Run: headless pygame with SDL's dummy video driver; simulated clock (each Clock.tick advances the game by its frame time, no real sleeping); random seed 0; keys injected as events and as key.get_pressed() state; no mouse input.
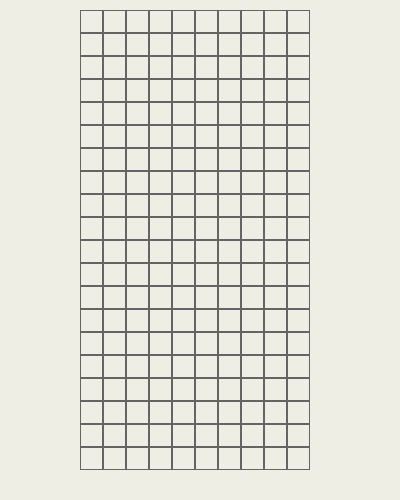
Frame 1 of 4 · flips 1–60 · no input
Frame 2 of 4 · flips 61–180 · tapped SPACE, RETURN · held RIGHT (→), D · screen unchanged from frame 1, image omitted
Frame 3 of 4 · flips 181–300 · held DOWN (↓), S · screen unchanged from frame 2, image omitted
Frame 4 of 4 · flips 301–420 · held LEFT (←), A, UP (↑), W · screen unchanged from frame 3, image omitted

The pygame program that drew these frames:

import pygame

colors = [
    (0,0,0),
    (120,37,179),
    (100,179,179),
    (80,34,22),
    (80,134,22),
    (180,34,22),
    (180,34,122)
]
class Tetris:
    height = 0
    width = 0
    field = []
    score = 0
    state = "start"

    def __init__(self, _height, _width):
        self.height = _height
        self.width = _width
        self.field = []
        self.score = 0
        self.state = "start"
        for i in range(_height):
            new_line = []
            for j in range(_width):
                new_line.append(0)
            self.field.append(new_line)




pygame.init()
screen = pygame.display.set_mode([400, 500])
pygame.display.set_caption("Tetris")

done = False
fps = 25
clock = pygame.time.Clock()
counter = 0
zoom = 23

game = Tetris(20, 10)
pressing_down = False
pressing_left = False
pressing_right = False

BLACK = (0, 0, 0)
WHITE = (255, 255, 255)
GRAY = (100, 100, 100)
EGGSHELL = (238, 238, 228)



while not done:
    for event in pygame.event.get():
        if event.type == pygame.KEYDOWN:
            if event.key == pygame.K_F:
                game.rotate()
            if event.key == pygame.K_S:
                game.rotate()
            if event.key == pygame.K_DOWN:
                pressing_down = True
            if event.key == pygame.K_LEFT:
                pressing_left = True
            if event.key == pygame.K_RIGHT:
                pressing_right = True

        if pressing_down:
            game.down()
        if pressing_left:
            game.left()
        if pressing_right:
            game.right()

        if event.type == pygame.KEYUP:
            if event.key == pygame.K_DOWN:
                pressing_down = False
            if event.key == pygame.K_LEFT:
                pressing_left = False
            if event.key == pygame.K_RIGHT:
                pressing_right = False

    screen.fill(color=EGGSHELL)
    for i in range(game.height):
        for j in range(game.width):
            if game.field[i][j] == 0:
                color = GRAY
                just_border = 1
            else:
                color = colors[game.field[i][j]]
                just_border = 0
            pygame.draw.rect(screen, color, [80+j*zoom, 10+i*zoom, zoom, zoom], just_border)

    pygame.display.flip()
    clock.tick(fps)





    for event in pygame.event.get():
        if event.type == pygame.QUIT:
            done = True
pygame.quit()
